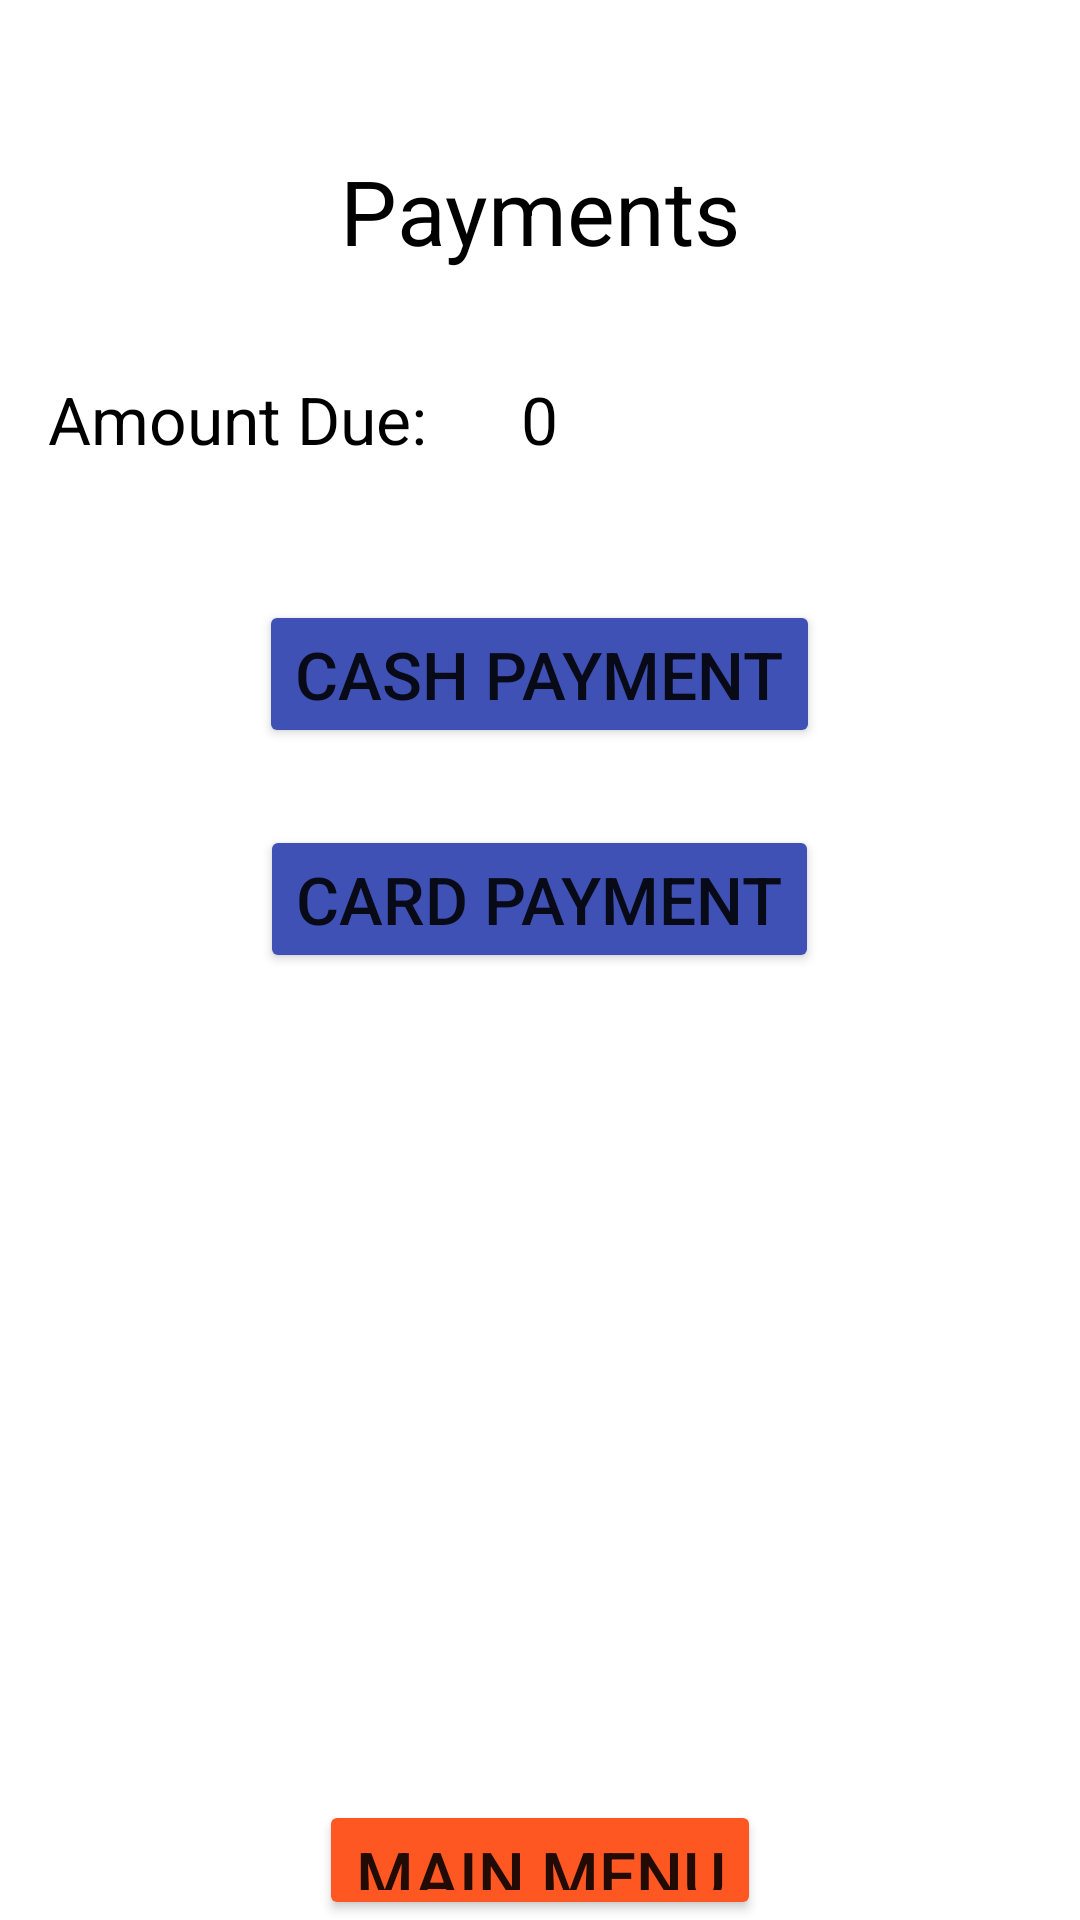

Reconstruct the res/layout file that produces this screen, plus the resources it refers to.
<!-- AndroidManifest.xml: application theme Theme.MakePayment -->
<!-- res/layout/activity_main.xml -->
<?xml version="1.0" encoding="utf-8"?>

<RelativeLayout xmlns:android="http://schemas.android.com/apk/res/android"
    android:layout_width="match_parent"
    android:layout_height="match_parent"
    xmlns:app="http://schemas.android.com/apk/res-auto"
    android:paddingLeft="16dp"
    android:paddingRight="16dp">

    <TextView
        android:layout_width="wrap_content"
        android:layout_height="wrap_content"
        android:text="Payments"
        android:textAppearance="@style/TextAppearance.AppCompat.Large"
        android:textSize="30dp"
        android:textColor="@color/black"
        android:layout_centerHorizontal="true"
        android:layout_marginTop="50dp" />

    <TextView
        android:id="@+id/AmtDue"
        android:layout_width="wrap_content"
        android:layout_height="wrap_content"
        android:text="Amount Due: "
        android:textSize="22dp"
        android:textColor="@color/black"
        android:layout_marginTop="125dp" />

    <TextView
        android:id="@+id/AMT"
        android:layout_width="wrap_content"
        android:layout_height="wrap_content"
        android:text="0"
        android:textSize="22dp"
        android:textColor="@color/black"
        android:layout_centerHorizontal="true"
        android:layout_marginTop="125dp" />

    <Button
        android:id="@+id/CashPayment"
        android:layout_width="wrap_content"
        android:layout_height="wrap_content"
        android:text="Cash Payment"
        android:textSize="22dp"
        android:layout_centerHorizontal="true"
        android:layout_marginTop="200dp"
        app:backgroundTint="#3F51B5" />

    <Button
        android:id="@+id/CardPayment"
        android:layout_width="wrap_content"
        android:layout_height="wrap_content"
        android:text="Card Payment"
        android:textSize="22dp"
        android:layout_centerHorizontal="true"
        android:layout_marginTop="275dp"
        app:backgroundTint="#3F51B5" />

    <Button
        android:id="@+id/Exit"
        android:layout_width="wrap_content"
        android:layout_height="wrap_content"
        android:text="Main Menu"
        android:textSize="22dp"
        android:layout_centerHorizontal="true"
        android:layout_marginTop="600dp"
        app:backgroundTint="#FF5722" />


</RelativeLayout>
<!-- resources referenced by this layout -->
<resources>
  <style name="Theme.MakePayment" parent="Theme.MaterialComponents.DayNight.DarkActionBar">
          
          <item name="colorPrimary">@color/purple_500</item>
          <item name="colorPrimaryVariant">@color/purple_700</item>
          <item name="colorOnPrimary">@color/white</item>
          
          <item name="colorSecondary">@color/teal_200</item>
          <item name="colorSecondaryVariant">@color/teal_700</item>
          <item name="colorOnSecondary">@color/black</item>
          
          <item name="android:statusBarColor" tools:targetApi="l">?attr/colorPrimaryVariant</item>
          
      </style>
  <!-- not gathered from this repository: default colours our renderer supplied (Android Studio template values) -->
  <color name="purple_500">#FF6200EE</color>
  <color name="purple_700">#FF3700B3</color>
  <color name="teal_200">#FF03DAC5</color>
  <color name="teal_700">#FF018786</color>
  <color name="black">#FF000000</color>
  <color name="white">#FFFFFFFF</color>
</resources>
